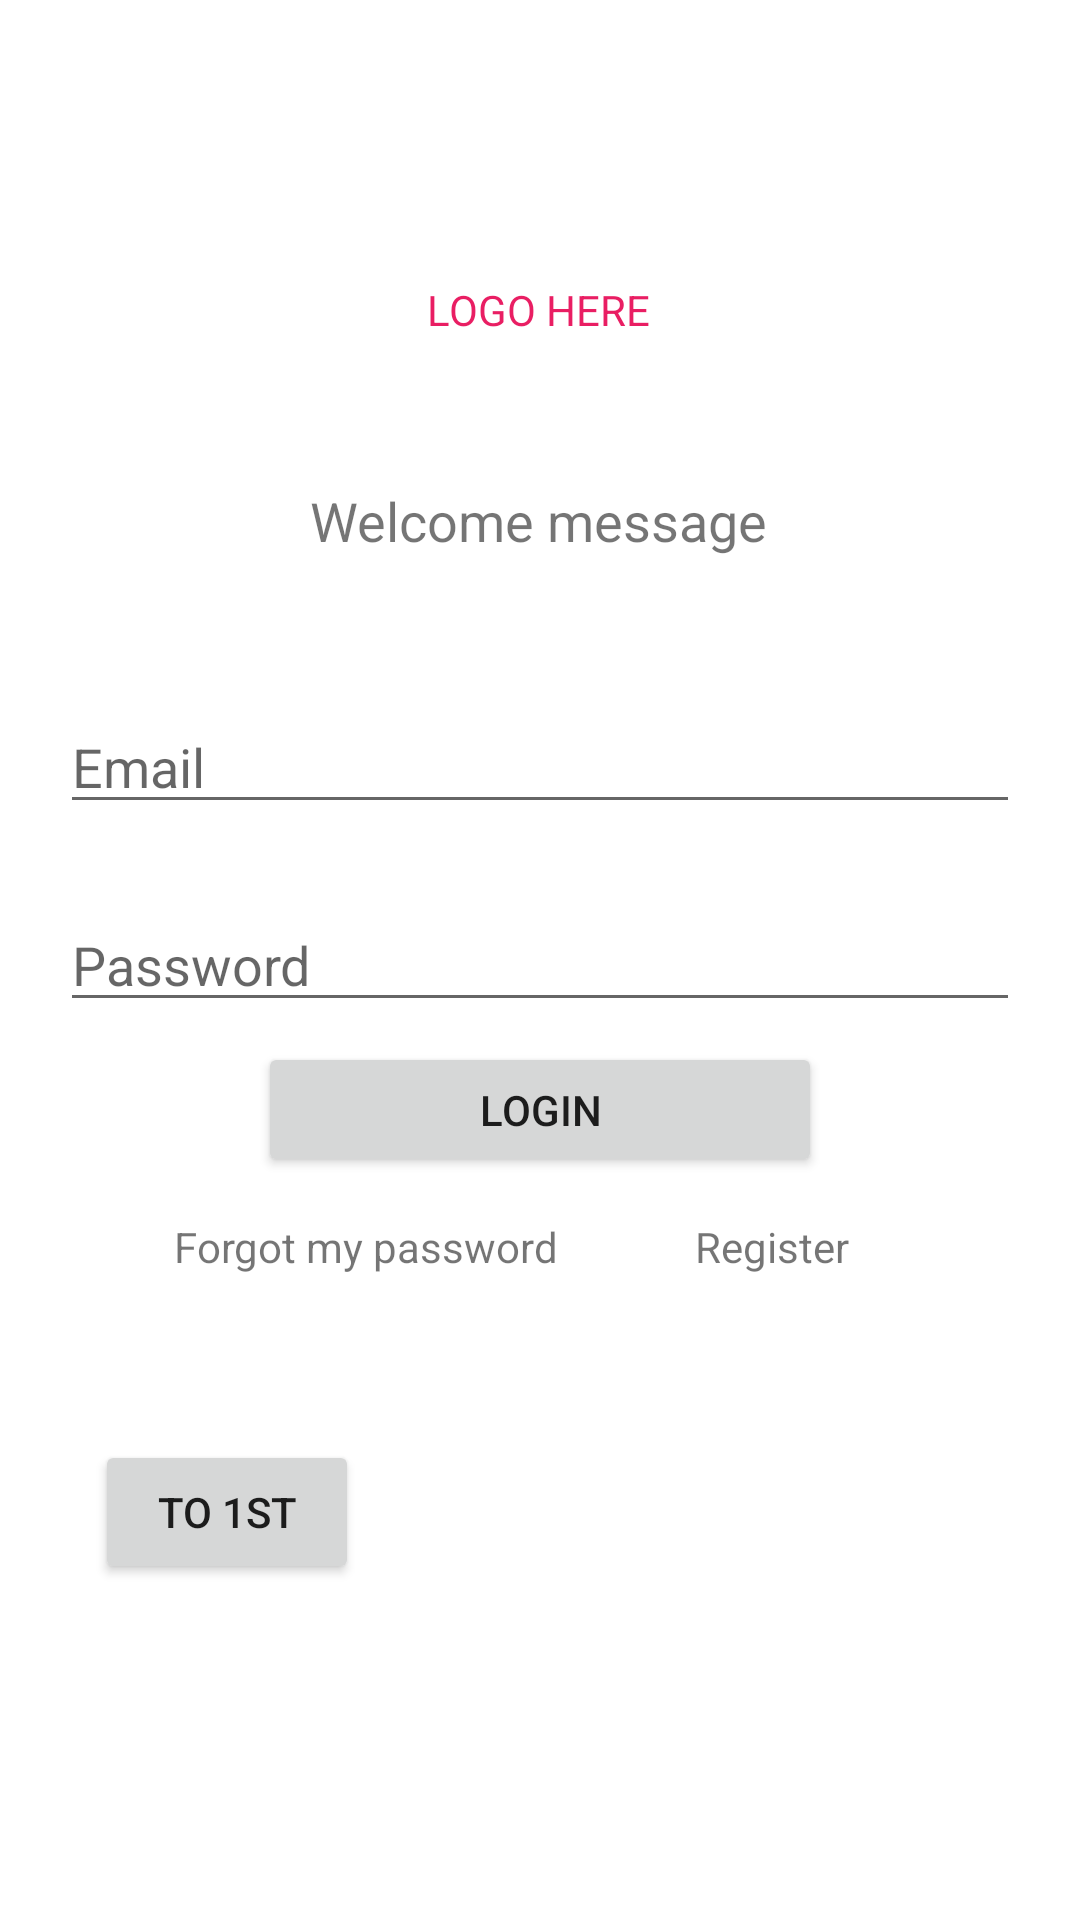

Here is an Android app screen rendered from its layout file. Give the layout XML and the strings, colors and styles it references.
<!-- AndroidManifest.xml: application theme Theme.EmergencyApp -->
<!-- res/layout/activity_login.xml -->
<?xml version="1.0" encoding="utf-8"?>
<androidx.constraintlayout.widget.ConstraintLayout
    xmlns:android="http://schemas.android.com/apk/res/android"
    xmlns:app="http://schemas.android.com/apk/res-auto"
    xmlns:tools="http://schemas.android.com/tools"
    android:layout_width="match_parent"
    android:layout_height="match_parent"
    android:orientation="vertical"
    tools:context=".Login">

    <ProgressBar
        android:id="@+id/progressBar_login"
        style="?android:attr/progressBarStyle"
        android:layout_width="wrap_content"
        android:layout_height="wrap_content"
        android:visibility="gone"
        app:layout_constraintBottom_toBottomOf="parent"
        app:layout_constraintEnd_toEndOf="parent"
        app:layout_constraintStart_toStartOf="parent"
        app:layout_constraintTop_toTopOf="parent" />

    <TextView
        android:id="@+id/welcome"
        android:layout_width="wrap_content"
        android:layout_height="wrap_content"
        android:text="Welcome message"
        android:textSize="18sp"
        app:layout_constraintBottom_toBottomOf="parent"
        app:layout_constraintEnd_toEndOf="parent"
        app:layout_constraintHorizontal_bias="0.498"
        app:layout_constraintStart_toStartOf="parent"
        app:layout_constraintTop_toTopOf="parent"
        app:layout_constraintVertical_bias="0.262" />

    <TextView
        android:id="@+id/logo"
        android:layout_width="wrap_content"
        android:layout_height="wrap_content"
        android:text="LOGO HERE"
        android:textColor="#E91E63"
        app:layout_constraintBottom_toBottomOf="parent"
        app:layout_constraintEnd_toEndOf="parent"
        app:layout_constraintHorizontal_bias="0.498"
        app:layout_constraintStart_toStartOf="parent"
        app:layout_constraintTop_toTopOf="parent"
        app:layout_constraintVertical_bias="0.151" />

    <EditText
        android:id="@+id/etEmail_Login"
        android:layout_width="0dp"
        android:layout_height="wrap_content"
        android:layout_marginHorizontal="20sp"
        android:ems="10"
        android:hint="Email"
        android:inputType="textEmailAddress"
        app:layout_constraintBottom_toBottomOf="parent"
        app:layout_constraintEnd_toEndOf="parent"
        app:layout_constraintHorizontal_bias="0.497"
        app:layout_constraintStart_toStartOf="parent"
        app:layout_constraintTop_toTopOf="parent"
        app:layout_constraintVertical_bias="0.39" />

    <EditText
        android:id="@+id/etPassword_Login"
        android:layout_width="0dp"
        android:layout_height="wrap_content"
        android:layout_marginHorizontal="20sp"
        android:ems="10"
        android:hint="Password"
        android:inputType="textPassword"
        app:layout_constraintBottom_toBottomOf="parent"
        app:layout_constraintEnd_toEndOf="parent"
        app:layout_constraintStart_toStartOf="parent"
        app:layout_constraintTop_toTopOf="parent" />

    <TextView
        android:id="@+id/tvForgotPass_login"
        android:layout_width="wrap_content"
        android:layout_height="wrap_content"
        android:text="Forgot my password"
        app:layout_constraintBottom_toBottomOf="parent"
        app:layout_constraintEnd_toEndOf="parent"
        app:layout_constraintHorizontal_bias="0.25"
        app:layout_constraintStart_toStartOf="parent"
        app:layout_constraintTop_toTopOf="parent"
        app:layout_constraintVertical_bias="0.654" />

    <TextView
        android:id="@+id/register"
        android:layout_width="wrap_content"
        android:layout_height="wrap_content"
        android:text="Register"
        app:layout_constraintBottom_toBottomOf="parent"
        app:layout_constraintEnd_toEndOf="parent"
        app:layout_constraintHorizontal_bias="0.75"
        app:layout_constraintStart_toStartOf="parent"
        app:layout_constraintTop_toTopOf="parent"
        app:layout_constraintVertical_bias="0.654" />

    <Button
        android:id="@+id/button_login"
        android:layout_width="188dp"
        android:layout_height="45dp"
        android:text="login"
        app:layout_constraintBottom_toBottomOf="parent"
        app:layout_constraintEnd_toEndOf="@+id/etPassword_Login"
        app:layout_constraintStart_toStartOf="@+id/etPassword_Login"
        app:layout_constraintTop_toTopOf="parent"
        app:layout_constraintVertical_bias="0.584" />

    <Button
        android:id="@+id/button_1st"
        android:layout_width="wrap_content"
        android:layout_height="wrap_content"
        android:text="to 1st"
        app:layout_constraintBottom_toBottomOf="parent"
        app:layout_constraintEnd_toEndOf="parent"
        app:layout_constraintHorizontal_bias="0.116"
        app:layout_constraintStart_toStartOf="parent"
        app:layout_constraintTop_toTopOf="parent"
        app:layout_constraintVertical_bias="0.811" />

</androidx.constraintlayout.widget.ConstraintLayout>
<!-- resources referenced by this layout -->
<resources>
  <style name="Theme.EmergencyApp" parent="Theme.MaterialComponents.DayNight.NoActionBar">
          
          <item name="colorPrimary">@color/purple_500</item>
          <item name="colorPrimaryVariant">@color/purple_700</item>
          <item name="colorOnPrimary">@color/white</item>
          
          <item name="colorSecondary">@color/teal_200</item>
          <item name="colorSecondaryVariant">@color/teal_700</item>
          <item name="colorOnSecondary">@color/black</item>
          
          <item name="android:statusBarColor" tools:targetApi="l">?attr/colorPrimaryVariant</item>
          
      </style>
  <!-- not gathered from this repository: default colours our renderer supplied (Android Studio template values) -->
  <color name="purple_500">#FF6200EE</color>
  <color name="purple_700">#FF3700B3</color>
  <color name="teal_200">#FF03DAC5</color>
  <color name="teal_700">#FF018786</color>
  <color name="black">#FF000000</color>
  <color name="white">#FFFFFFFF</color>
</resources>
